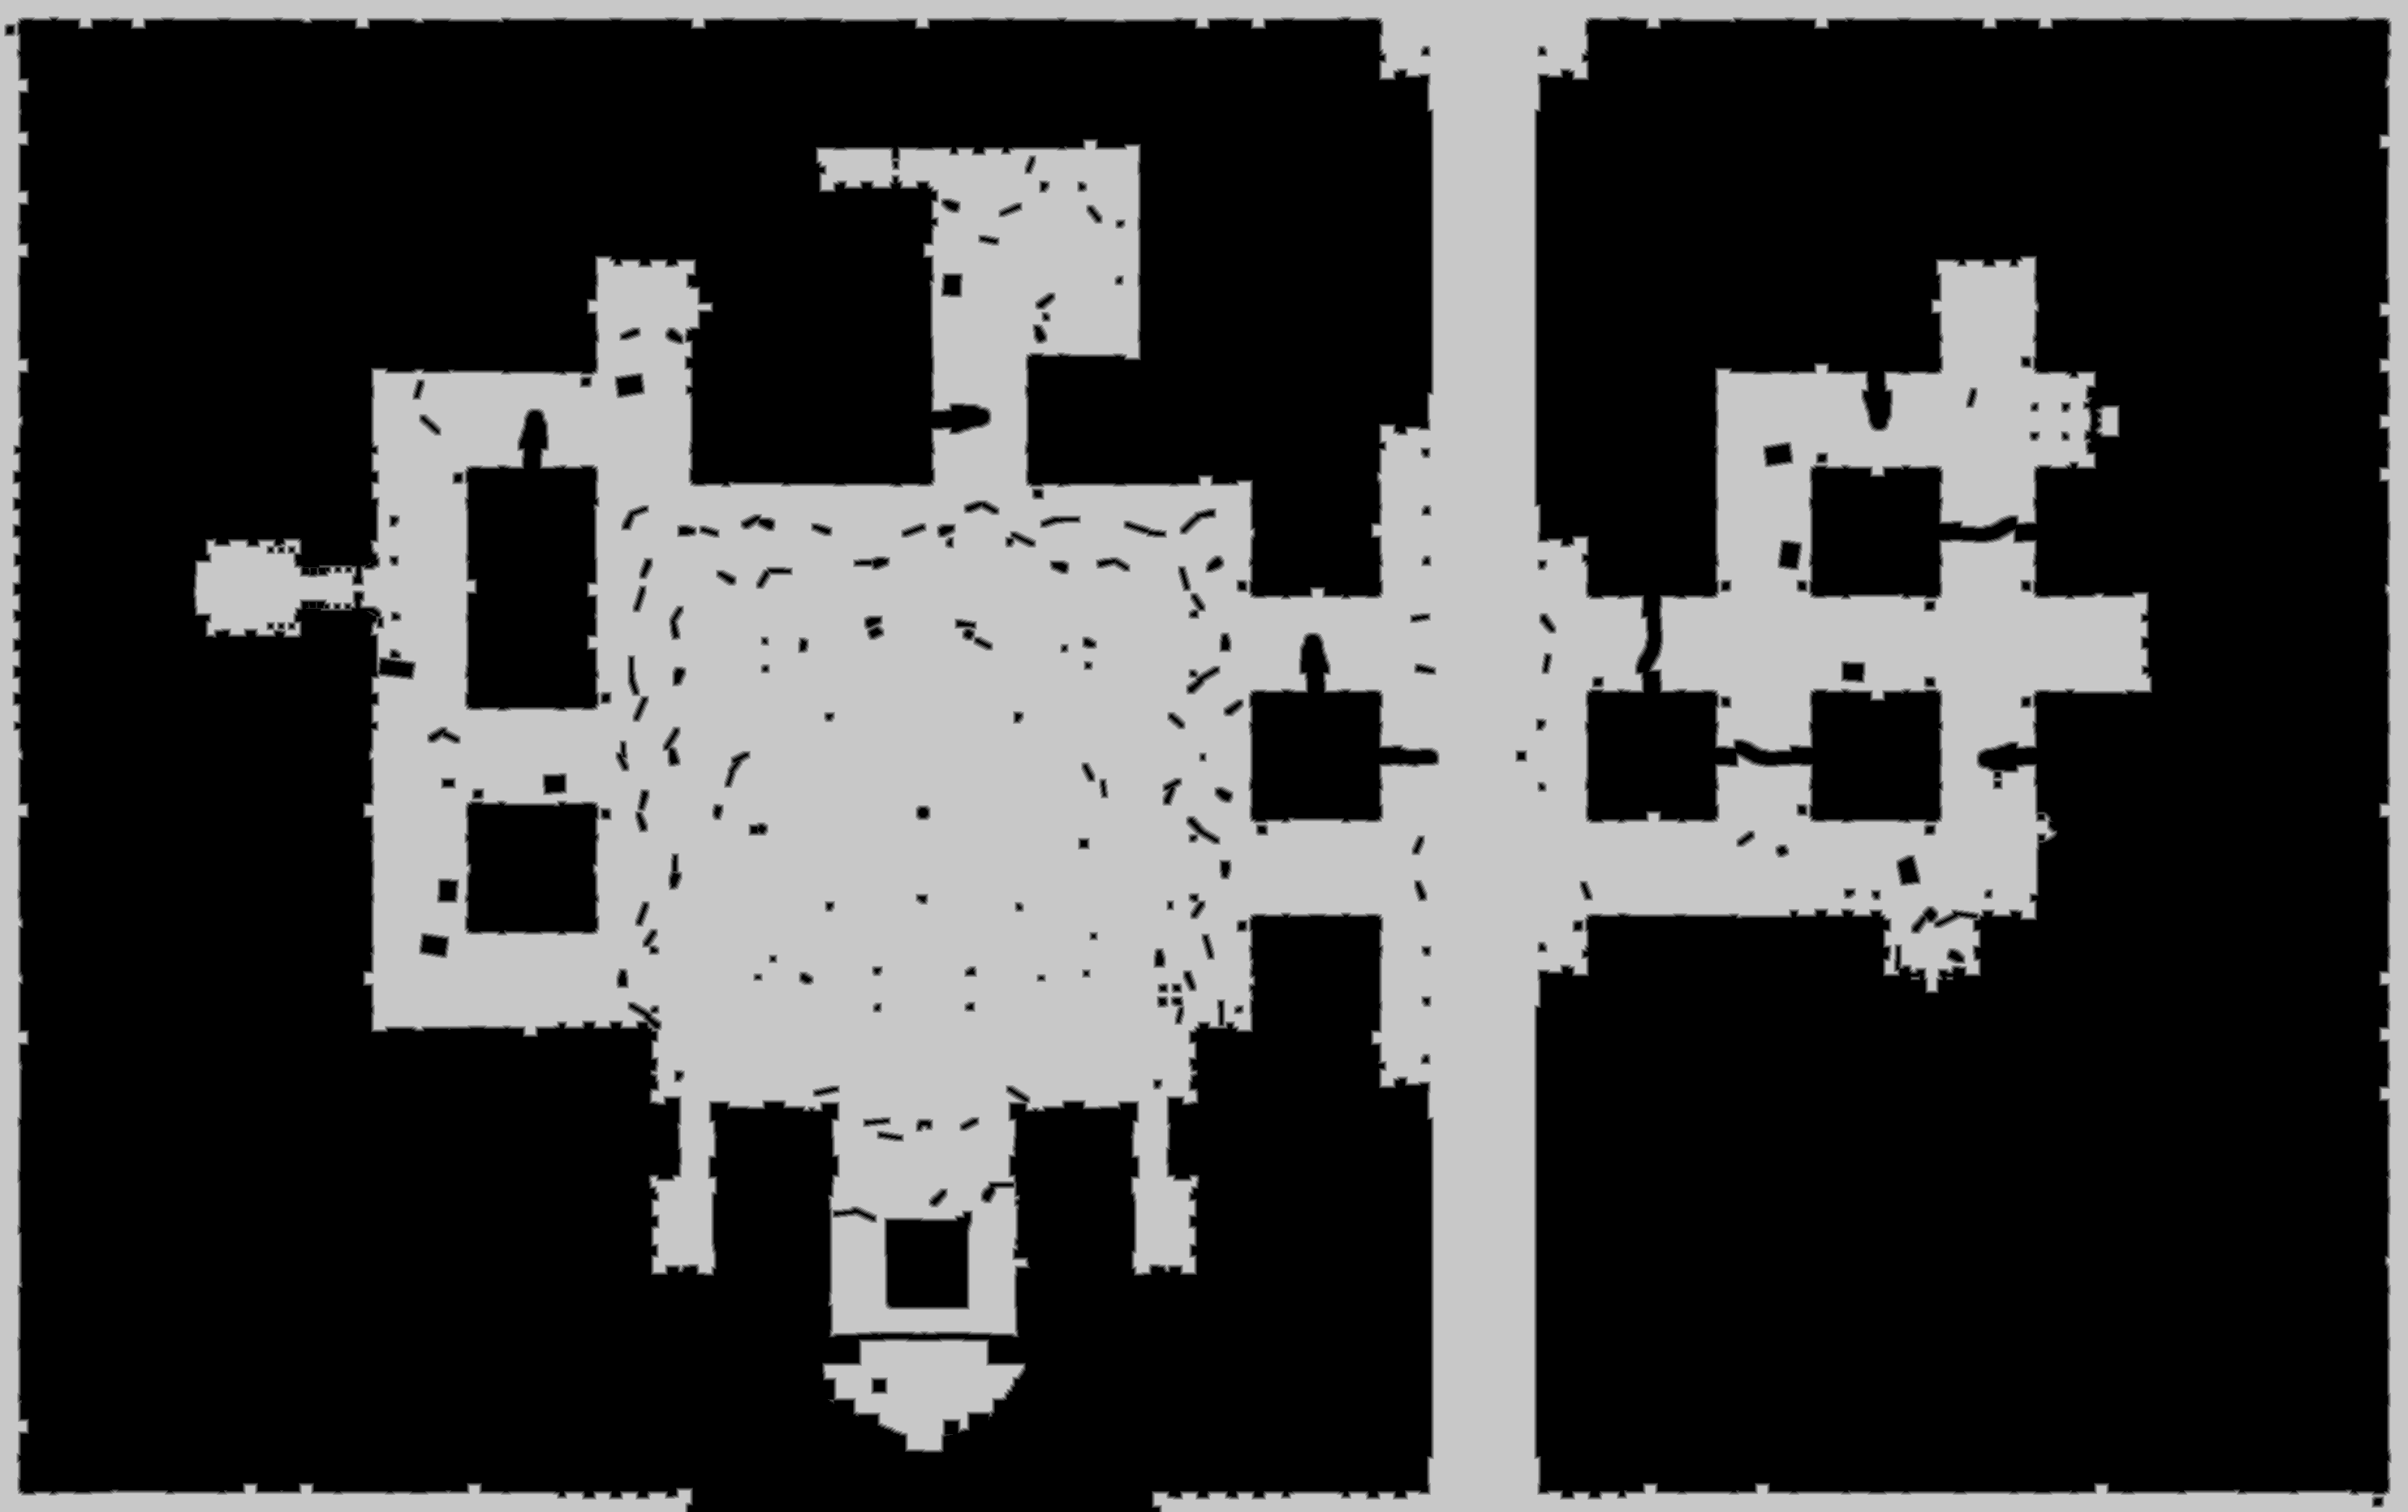

The table this chart was drawn from, first rows:
truth	truth_4835dbdcbf0.tsv
layer	ranged
source	walk_0
read	2026-10-16 14:47:49
width	2967
height	1863
stride	1484
base	0x4833b7b0000
origin	0x1180010
score	0.9926
iou_melee	0.6382
iou_ranged	0.9926
nibble	0	3625403
nibble	1	45989
nibble	2	47387
nibble	3	48586
nibble	4	49705
nibble	5	1710451
